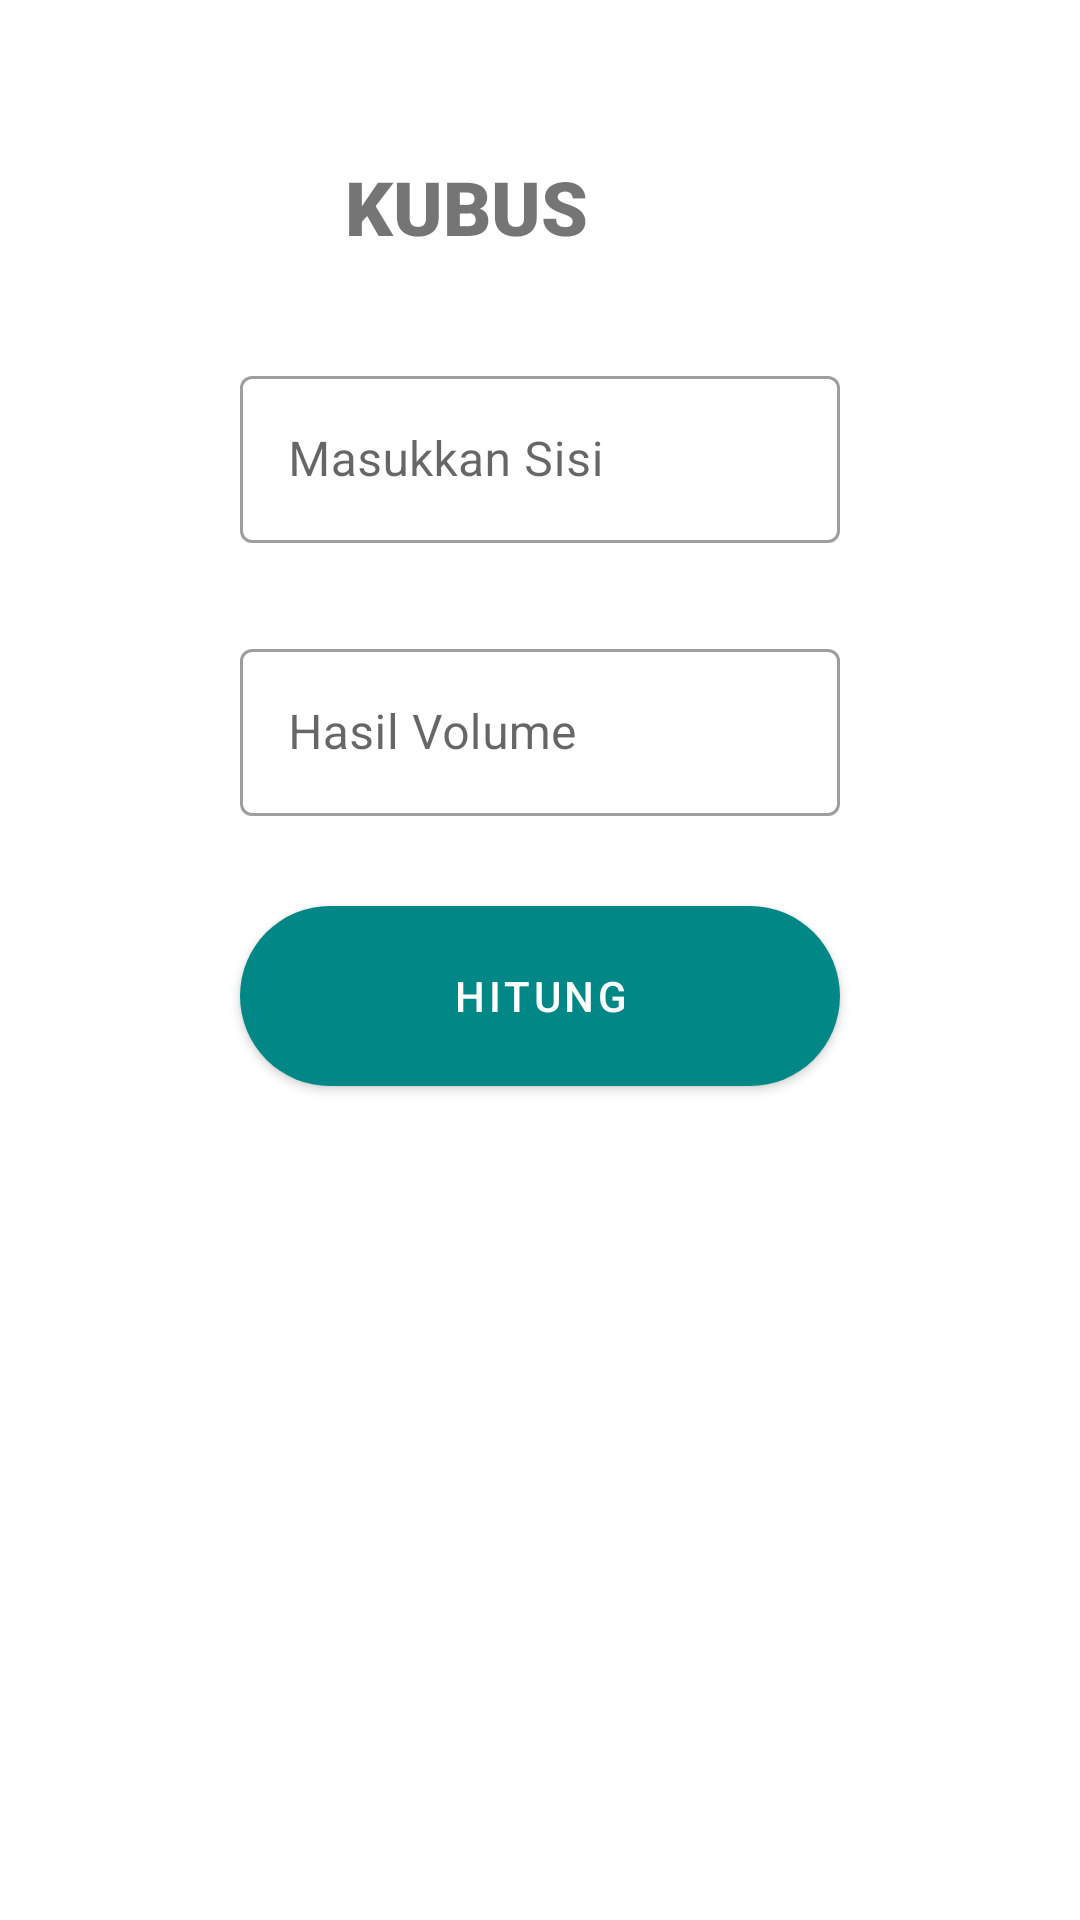

The Android layout XML behind this screen, and the referenced resources:
<!-- AndroidManifest.xml: application theme Theme.KalkulatorBR -->
<!-- res/layout/kubus.xml -->
<?xml version="1.0" encoding="utf-8"?>
<LinearLayout xmlns:android="http://schemas.android.com/apk/res/android"
    xmlns:tools="http://schemas.android.com/tools"
    android:layout_width="match_parent"
    android:layout_height="match_parent"
    xmlns:app="http://schemas.android.com/apk/res-auto"
    android:orientation="vertical">


    <androidx.constraintlayout.widget.ConstraintLayout
        android:layout_width="match_parent"
        android:layout_height="80dp"
        android:layout_marginTop="0dp">

        <ImageView
            android:id="@+id/kembali"
            android:layout_width="42dp"
            android:layout_height="38dp"
            android:layout_marginTop="24dp"
            android:layout_marginEnd="332dp"
            app:layout_constraintEnd_toEndOf="parent"
            app:layout_constraintTop_toTopOf="parent"
            app:srcCompat="@drawable/ic_back"
            android:contentDescription="@string/todo" />

        <TextView
            android:layout_width="wrap_content"
            android:layout_height="wrap_content"
            android:layout_marginTop="52dp"
            android:layout_marginEnd="164dp"
            android:fontFamily="sans-serif-black"
            android:text="@string/kubus"
            android:textSize="25sp"
            app:layout_constraintEnd_toEndOf="parent"
            app:layout_constraintTop_toTopOf="parent" />

    </androidx.constraintlayout.widget.ConstraintLayout>

    <com.google.android.material.textfield.TextInputLayout
        android:layout_gravity="center_horizontal"
        android:layout_width="200dp"
        android:layout_height="wrap_content"
        android:layout_marginTop="40dp"
        style="@style/Widget.MaterialComponents.TextInputLayout.OutlinedBox">

        <com.google.android.material.textfield.TextInputEditText
            android:id="@+id/sisi"
            android:layout_width="match_parent"
            android:layout_height="wrap_content"
            android:hint="@string/masukkan_sisi"
            android:inputType="numberDecimal"/>

    </com.google.android.material.textfield.TextInputLayout>


    <com.google.android.material.textfield.TextInputLayout
        android:layout_gravity="center_horizontal"
        android:layout_width="200dp"
        android:layout_height="wrap_content"
        android:layout_marginTop="30dp"
        style="@style/Widget.MaterialComponents.TextInputLayout.OutlinedBox">

        <com.google.android.material.textfield.TextInputEditText
            android:id="@+id/hasil"
            android:layout_width="match_parent"
            android:layout_height="wrap_content"
            android:hint="@string/hasil_volume"
            android:editable="false"/>
    </com.google.android.material.textfield.TextInputLayout>
    <com.google.android.material.button.MaterialButton
        android:id="@+id/btn_hasil"
        android:layout_marginTop="30dp"
        android:layout_width="200dp"
        android:layout_height="60dp"
        android:layout_gravity="center_horizontal"
        android:backgroundTint="@color/teal_700"
        android:text="@string/hitung"
        android:background="@drawable/custom_btn"
        app:backgroundTint="@color/teal_700"
        />




</LinearLayout>
<!-- resources referenced by this layout -->
<resources>
  <color name="teal_700">#FF018786</color>
  <!-- drawable custom_btn (drawable) -->
  <?xml version="1.0" encoding="utf-8"?>
  <shape xmlns:android="http://schemas.android.com/apk/res/android" android:shape="rectangle">
  <corners android:radius="30dp"/>
      <solid android:color="@color/teal_200"/>
  </shape>
  <string name="hasil_volume">Hasil Volume</string>
  <string name="hitung">HITUNG</string>
  <string name="kubus">KUBUS</string>
  <string name="masukkan_sisi">Masukkan Sisi</string>
  <string name="todo">TODO</string>
  <style name="Theme.KalkulatorBR" parent="Theme.MaterialComponents.DayNight.NoActionBar">
          
          <item name="colorPrimary">@color/purple_500</item>
          <item name="colorPrimaryVariant">@color/purple_700</item>
          <item name="colorOnPrimary">@color/white</item>
          
          <item name="colorSecondary">@color/teal_200</item>
          <item name="colorSecondaryVariant">@color/teal_700</item>
          <item name="colorOnSecondary">@color/black</item>
          
          <item name="android:statusBarColor" tools:targetApi="l">?attr/colorPrimaryVariant</item>
          
      </style>
  <color name="teal_200">#FF9800</color>
  <color name="purple_500">#FF9800</color>
  <color name="purple_700">#3F51B5</color>
  <color name="white">#FFFFFFFF</color>
  <color name="black">#FF000000</color>
</resources>
